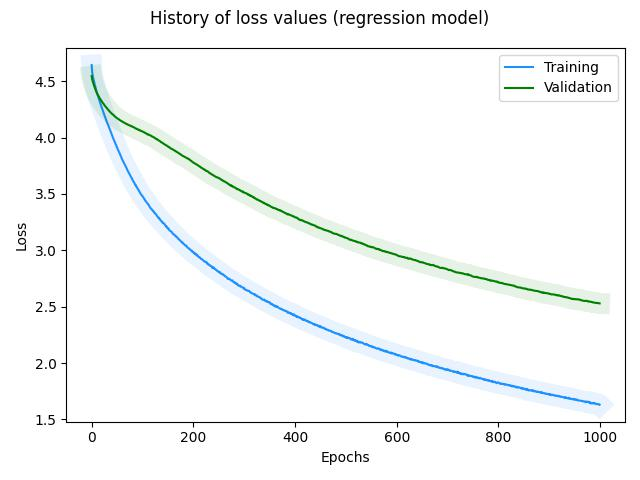

Source data for this figure (header and first rows):
, loss, val_loss
0, 4.644, 4.547
1, 4.582, 4.517
2, 4.552, 4.5
3, 4.53, 4.485
4, 4.509, 4.47
5, 4.493, 4.458
6, 4.469, 4.444
7, 4.456, 4.432
8, 4.436, 4.42
9, 4.419, 4.409
10, 4.403, 4.399
11, 4.386, 4.389
12, 4.374, 4.38
13, 4.362, 4.371
14, 4.344, 4.363
15, 4.332, 4.356
16, 4.316, 4.348
17, 4.303, 4.34
18, 4.289, 4.334
19, 4.277, 4.327
20, 4.265, 4.32
21, 4.25, 4.313
22, 4.241, 4.307
23, 4.225, 4.301
24, 4.214, 4.296
25, 4.198, 4.288
26, 4.19, 4.283
27, 4.175, 4.277
28, 4.162, 4.271
29, 4.151, 4.266
30, 4.137, 4.26
31, 4.125, 4.255
32, 4.116, 4.25
33, 4.104, 4.244
34, 4.09, 4.24
35, 4.079, 4.235
36, 4.07, 4.229
37, 4.057, 4.224
38, 4.045, 4.219
39, 4.035, 4.215
40, 4.02, 4.211
41, 4.011, 4.207
42, 3.997, 4.202
43, 3.988, 4.199
44, 3.975, 4.194
45, 3.967, 4.191
46, 3.955, 4.186
47, 3.943, 4.183
48, 3.935, 4.179
49, 3.919, 4.176
50, 3.915, 4.172
51, 3.898, 4.168
52, 3.89, 4.166
53, 3.879, 4.164
54, 3.87, 4.16
55, 3.862, 4.156
56, 3.849, 4.154
57, 3.838, 4.151
58, 3.829, 4.147
59, 3.816, 4.146
... 940 more rows
